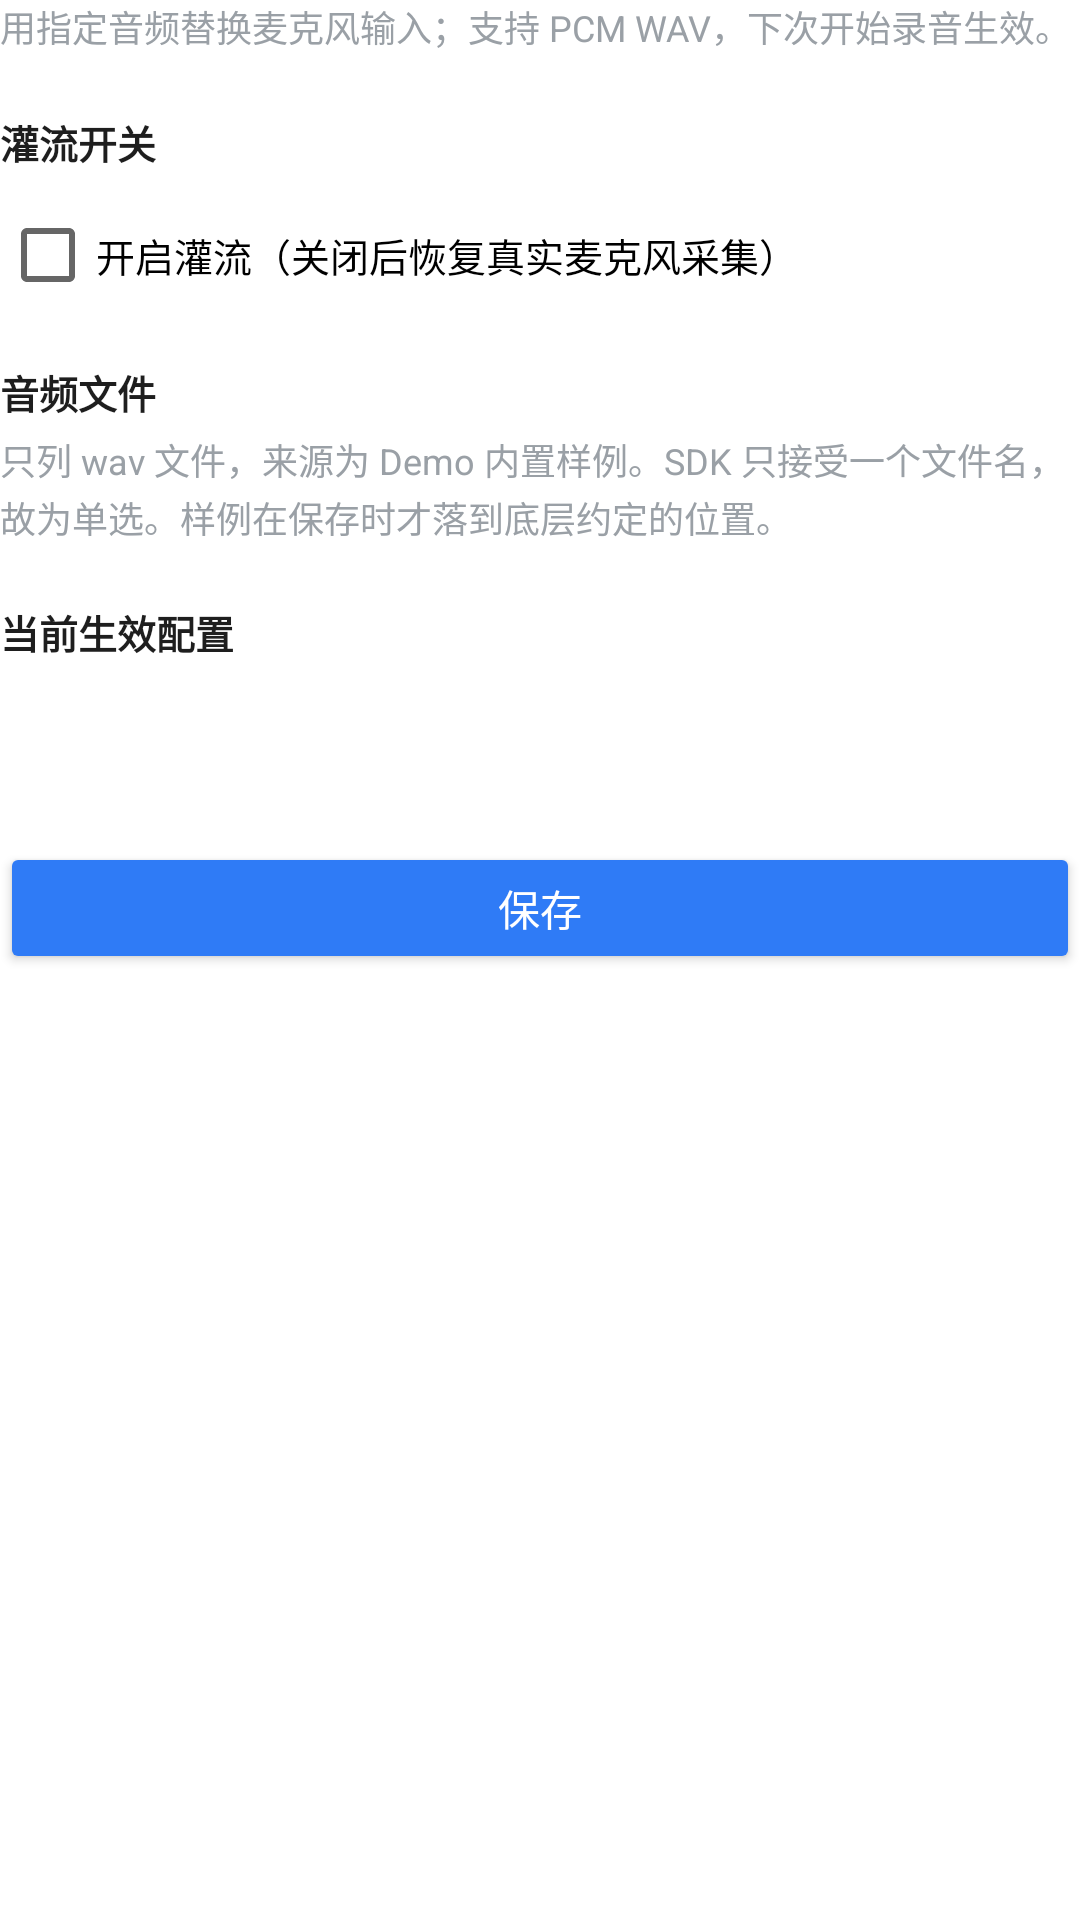

Reconstruct the res/layout file that produces this screen, plus the resources it refers to.
<!-- AndroidManifest.xml: fallback theme Theme.MaterialComponents.DayNight.NoActionBar -->
<!-- res/layout/activity_native_audio_inject.xml -->
<?xml version="1.0" encoding="utf-8"?>
<LinearLayout xmlns:android="http://schemas.android.com/apk/res/android"
    android:layout_width="match_parent"
    android:layout_height="wrap_content"
    android:orientation="vertical">

    <TextView
        style="@style/NativeSectionHint"
        android:text="@string/native_inject_hint" />

    
    <TextView
        android:id="@+id/tv_inject_device_warning"
        style="@style/NativeInfoBlock"
        android:layout_marginBottom="4dp"
        android:textColor="@color/ai_voice_logout_text"
        android:visibility="gone" />

    
    <TextView
        style="@style/NativeFieldLabel"
        android:text="@string/native_inject_switch_section" />

    <CheckBox
        android:id="@+id/cb_inject_enabled"
        android:layout_width="match_parent"
        android:layout_height="wrap_content"
        android:text="@string/native_inject_switch_enabled"
        android:textSize="13sp" />

    
    <TextView
        style="@style/NativeFieldLabel"
        android:text="@string/native_inject_file_section" />

    <TextView
        style="@style/NativeSectionHint"
        android:text="@string/native_inject_file_hint" />

    
    <RadioGroup
        android:id="@+id/rg_inject_file"
        android:layout_width="match_parent"
        android:layout_height="wrap_content"
        android:orientation="vertical" />

    <TextView
        android:id="@+id/tv_inject_file_empty"
        style="@style/NativeInfoBlock"
        android:text="@string/native_inject_file_empty"
        android:visibility="gone" />

    
    <LinearLayout
        android:id="@+id/ll_inject_3a"
        android:layout_width="match_parent"
        android:layout_height="wrap_content"
        android:orientation="vertical"
        android:visibility="gone">

        <TextView
            style="@style/NativeFieldLabel"
            android:text="@string/native_inject_3a_section" />

        <TextView
            style="@style/NativeSectionHint"
            android:text="@string/native_inject_3a_hint" />

        <CheckBox
            android:id="@+id/cb_inject_anc"
            android:layout_width="match_parent"
            android:layout_height="wrap_content"
            android:text="@string/native_inject_anc"
            android:textSize="13sp" />

        <CheckBox
            android:id="@+id/cb_inject_agc"
            android:layout_width="match_parent"
            android:layout_height="wrap_content"
            android:text="@string/native_inject_agc"
            android:textSize="13sp" />

        <CheckBox
            android:id="@+id/cb_inject_aec"
            android:layout_width="match_parent"
            android:layout_height="wrap_content"
            android:text="@string/native_inject_aec"
            android:textSize="13sp" />
    </LinearLayout>

    
    <TextView
        style="@style/NativeFieldLabel"
        android:text="@string/native_inject_status_section" />

    <TextView
        android:id="@+id/tv_inject_status"
        style="@style/NativeInfoBlock" />

    <Button
        android:id="@+id/btn_inject_save"
        style="@style/NativeActionButton"
        android:text="@string/native_inject_btn_save" />
</LinearLayout>
<!-- resources referenced by this layout -->
<resources>
  <color name="ai_voice_logout_text">#E45B5B</color>
  <string name="native_inject_3a_hint">随灌流配置一起下发。降噪等级 SDK 未定义取值范围，固定使用默认值 1。</string>
  <string name="native_inject_3a_section">音频处理（3A）</string>
  <string name="native_inject_aec">AEC 回声消除</string>
  <string name="native_inject_agc">AGC 自动增益</string>
  <string name="native_inject_anc">ANC 降噪</string>
  <string name="native_inject_btn_save">保存</string>
  <string name="native_inject_file_empty">没有内置的 wav 样例。</string>
  <string name="native_inject_file_hint">只列 wav 文件，来源为 Demo 内置样例。SDK 只接受一个文件名，故为单选。样例在保存时才落到底层约定的位置。</string>
  <string name="native_inject_file_section">音频文件</string>
  <string name="native_inject_hint">用指定音频替换麦克风输入；支持 PCM WAV，下次开始录音生效。</string>
  <string name="native_inject_status_section">当前生效配置</string>
  <string name="native_inject_switch_enabled">开启灌流（关闭后恢复真实麦克风采集）</string>
  <string name="native_inject_switch_section">灌流开关</string>
  <style name="NativeActionButton">
          <item name="android:layout_width">match_parent</item>
          <item name="android:layout_height">wrap_content</item>
          <item name="android:layout_marginTop">8dp</item>
          <item name="android:minHeight">44dp</item>
          <item name="android:textAllCaps">false</item>
          <item name="android:textSize">14sp</item>
          <item name="android:backgroundTint">@color/native_button_bg</item>
          <item name="android:textColor">@color/native_button_text</item>
      </style>
  <style name="NativeFieldLabel">
          <item name="android:layout_width">match_parent</item>
          <item name="android:layout_height">wrap_content</item>
          <item name="android:layout_marginTop">12dp</item>
          <item name="android:layout_marginBottom">4dp</item>
          <item name="android:textColor">@color/ai_voice_text_primary</item>
          <item name="android:textSize">13sp</item>
          <item name="android:textStyle">bold</item>
      </style>
  <style name="NativeInfoBlock">
          <item name="android:layout_width">match_parent</item>
          <item name="android:layout_height">wrap_content</item>
          <item name="android:layout_marginTop">8dp</item>
          <item name="android:background">@color/ai_voice_action_bg</item>
          <item name="android:padding">12dp</item>
          <item name="android:textColor">@color/ai_voice_text_primary</item>
          <item name="android:textSize">12sp</item>
          <item name="android:lineSpacingExtra">3dp</item>
      <item name="android:textIsSelectable">true</item>
      </style>
  <style name="NativeSectionHint">
          <item name="android:layout_width">match_parent</item>
          <item name="android:layout_height">wrap_content</item>
          <item name="android:layout_marginBottom">8dp</item>
          <item name="android:textColor">@color/ai_voice_text_secondary</item>
          <item name="android:textSize">12sp</item>
          <item name="android:lineSpacingExtra">2dp</item>
      </style>
  <color name="ai_voice_text_primary">#1E1E1E</color>
  <color name="ai_voice_action_bg">#FFFFFF</color>
  <color name="ai_voice_text_secondary">#9AA0A6</color>
</resources>
